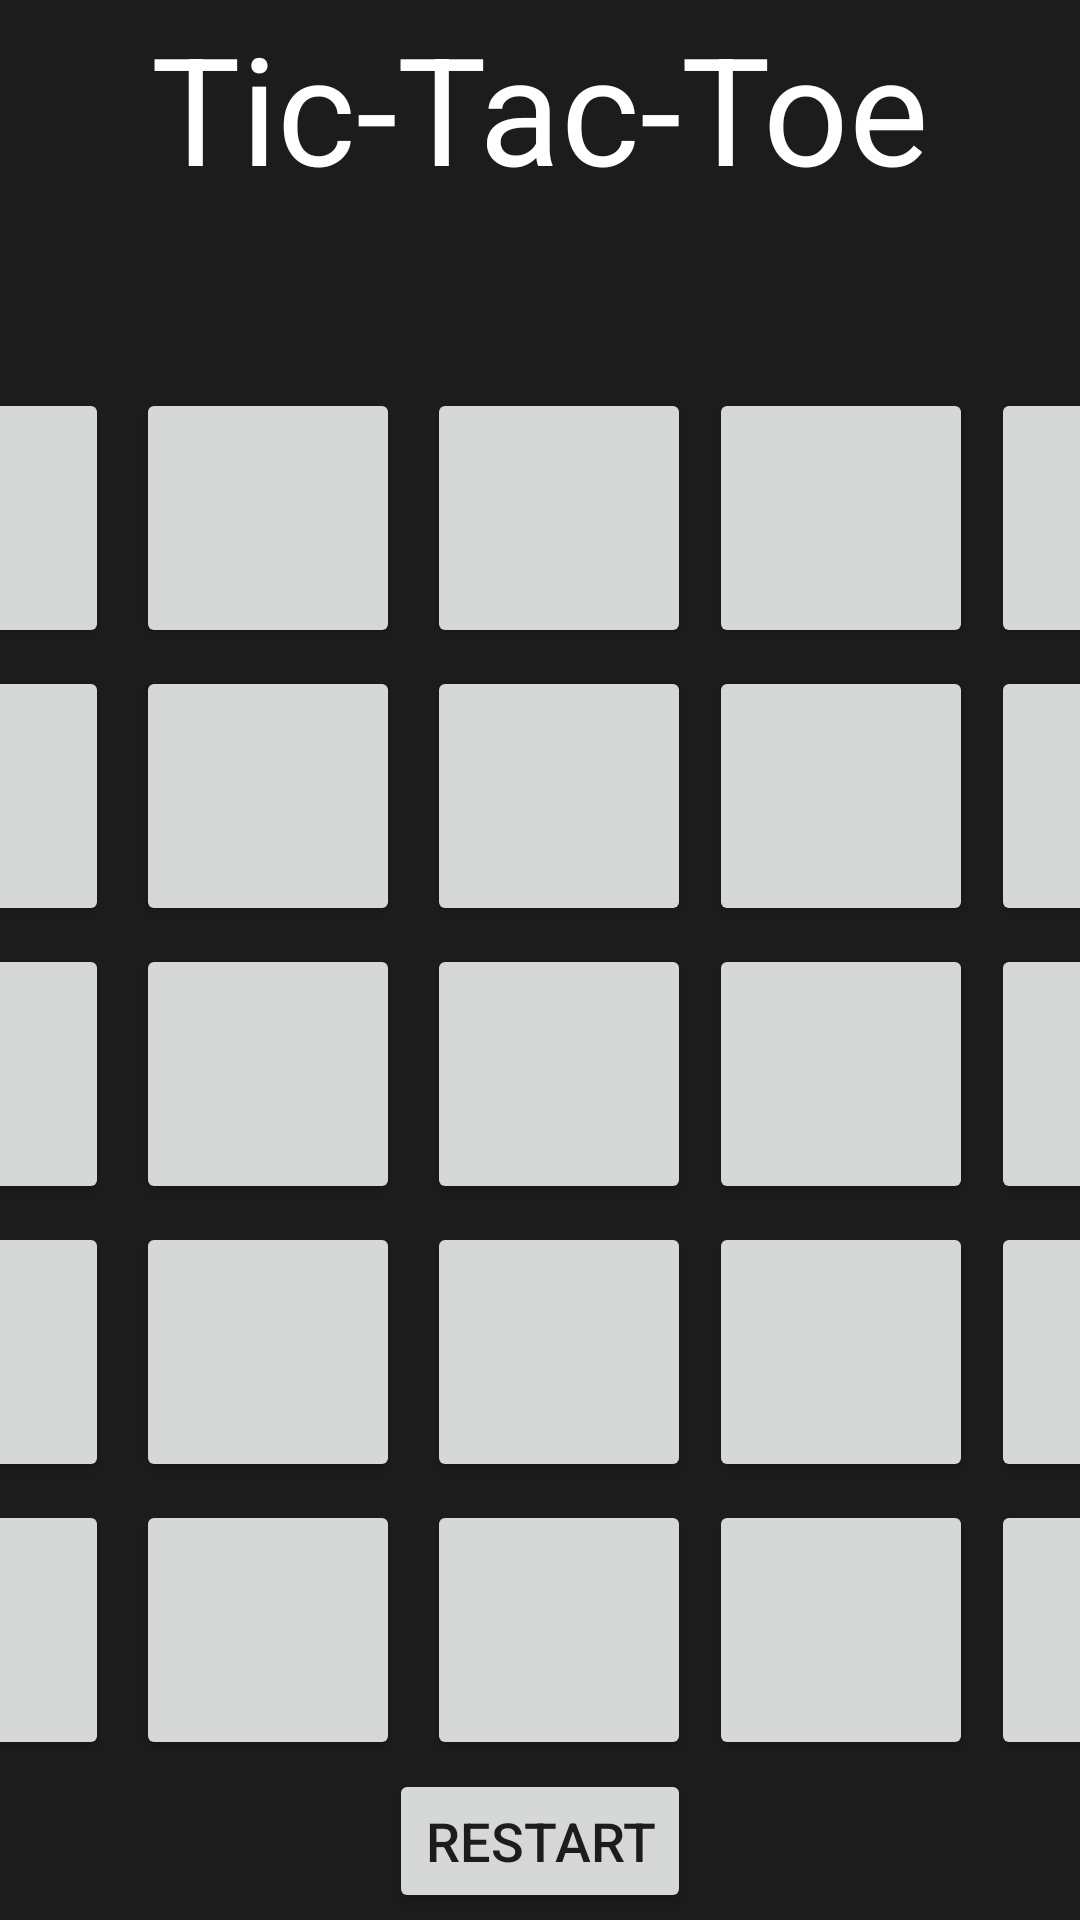

Write the Android layout XML for this screen, with the resource values it uses.
<!-- AndroidManifest.xml: application theme Theme.Tictactoe_task -->
<!-- res/layout/fragment_25.xml -->
<?xml version="1.0" encoding="utf-8"?>
<TableLayout xmlns:android="http://schemas.android.com/apk/res/android"
    android:layout_width="match_parent"
    android:layout_height="match_parent"
    android:background="@color/backg"
    android:gravity="center"
    >


    <TextView
        android:layout_width="match_parent"
        android:layout_height="124dp"
        android:textColor="@color/white"
        android:text="Tic-Tac-Toe"
        android:textAlignment="center"
        android:textSize="50sp"
        />


    <TableRow
        android:layout_width="match_parent"
        android:layout_height="wrap_content"
        android:gravity="center">


        <Button
            android:id="@+id/button1"
            android:layout_width="wrap_content"
            android:layout_height="wrap_content"
            android:textSize="50sp"
            android:layout_marginEnd="6dp"/>

        <Button
            android:id="@+id/button2"
            android:layout_width="wrap_content"
            android:layout_height="wrap_content"
            android:textSize="50sp"
            android:layout_margin="3dp"/>

        <Button
            android:id="@+id/button3"
            android:layout_width="wrap_content"
            android:layout_height="wrap_content"
            android:textSize="50sp"
            android:layout_marginStart="6dp"/>
        <Button
            android:id="@+id/button4"
            android:layout_width="wrap_content"
            android:layout_height="wrap_content"
            android:textSize="50sp"
            android:layout_marginStart="6dp"/>

        <Button
            android:id="@+id/button5"
            android:layout_width="wrap_content"
            android:layout_height="wrap_content"
            android:textSize="50sp"
            android:layout_marginStart="6dp"/>

    </TableRow>

    <TableRow
        android:layout_width="match_parent"
        android:layout_height="wrap_content"
        android:gravity="center">


        <Button
            android:id="@+id/button6"
            android:layout_width="wrap_content"
            android:layout_height="wrap_content"
            android:textSize="50sp"
            android:layout_marginEnd="6dp"/>

        <Button
            android:id="@+id/button7"
            android:layout_width="wrap_content"
            android:layout_height="wrap_content"
            android:textSize="50sp"
            android:layout_margin="3dp"/>

        <Button
            android:id="@+id/button8"
            android:layout_width="wrap_content"
            android:layout_height="wrap_content"
            android:textSize="50sp"
            android:layout_marginStart="6dp"/>

        <Button
            android:id="@+id/button9"
            android:layout_width="wrap_content"
            android:layout_height="wrap_content"
            android:textSize="50sp"
            android:layout_marginStart="6dp"/>

        <Button
            android:id="@+id/button10"
            android:layout_width="wrap_content"
            android:layout_height="wrap_content"
            android:textSize="50sp"
            android:layout_marginStart="6dp"/>

    </TableRow>

    <TableRow
        android:layout_width="match_parent"
        android:layout_height="wrap_content"
        android:gravity="center">


        <Button
            android:id="@+id/button11"
            android:layout_width="wrap_content"
            android:layout_height="wrap_content"
            android:textSize="50sp"
            android:layout_marginEnd="6dp"/>

        <Button
            android:id="@+id/button12"
            android:layout_width="wrap_content"
            android:layout_height="wrap_content"
            android:textSize="50sp"
            android:layout_margin="3dp"/>

        <Button
            android:id="@+id/button13"
            android:layout_width="wrap_content"
            android:layout_height="wrap_content"
            android:textSize="50sp"
            android:layout_marginStart="6dp"/>
        <Button
            android:id="@+id/button14"
            android:layout_width="wrap_content"
            android:layout_height="wrap_content"
            android:textSize="50sp"
            android:layout_marginStart="6dp"/>

        <Button
            android:id="@+id/button15"
            android:layout_width="wrap_content"
            android:layout_height="wrap_content"
            android:textSize="50sp"
            android:layout_marginStart="6dp"/>

    </TableRow>

    <TableRow
        android:layout_width="match_parent"
        android:layout_height="wrap_content"
        android:gravity="center">


        <Button
            android:id="@+id/button16"
            android:layout_width="wrap_content"
            android:layout_height="wrap_content"
            android:textSize="50sp"
            android:layout_marginEnd="6dp"/>

        <Button
            android:id="@+id/button17"
            android:layout_width="wrap_content"
            android:layout_height="wrap_content"
            android:textSize="50sp"
            android:layout_margin="3dp"/>

        <Button
            android:id="@+id/button18"
            android:layout_width="wrap_content"
            android:layout_height="wrap_content"
            android:textSize="50sp"
            android:layout_marginStart="6dp"/>
        <Button
            android:id="@+id/button19"
            android:layout_width="wrap_content"
            android:layout_height="wrap_content"
            android:textSize="50sp"
            android:layout_marginStart="6dp"/>

        <Button
            android:id="@+id/button20"
            android:layout_width="wrap_content"
            android:layout_height="wrap_content"
            android:textSize="50sp"
            android:layout_marginStart="6dp"/>

    </TableRow>

    <TableRow
        android:layout_width="match_parent"
        android:layout_height="wrap_content"
        android:gravity="center">


        <Button
            android:id="@+id/button21"
            android:layout_width="wrap_content"
            android:layout_height="wrap_content"
            android:textSize="50sp"
            android:layout_marginEnd="6dp"/>

        <Button
            android:id="@+id/button22"
            android:layout_width="wrap_content"
            android:layout_height="wrap_content"
            android:textSize="50sp"
            android:layout_margin="3dp"/>

        <Button
            android:id="@+id/button23"
            android:layout_width="wrap_content"
            android:layout_height="wrap_content"
            android:textSize="50sp"
            android:layout_marginStart="6dp"/>
        <Button
            android:id="@+id/button24"
            android:layout_width="wrap_content"
            android:layout_height="wrap_content"
            android:textSize="50sp"
            android:layout_marginStart="6dp"/>

        <Button
            android:id="@+id/button25"
            android:layout_width="wrap_content"
            android:layout_height="wrap_content"
            android:textSize="50sp"
            android:layout_marginStart="6dp"/>

    </TableRow>

    <TableRow

        android:layout_height="wrap_content"
        android:layout_width="match_parent"
        android:gravity="center">

        <Button
            android:id="@+id/buttonRestart"
            android:layout_width="match_parent"
            android:layout_height="wrap_content"
            android:textSize="18sp"
            android:text="Restart"
            android:onClick="resetButton"/>

    </TableRow>




</TableLayout>
<!-- resources referenced by this layout -->
<resources>
  <color name="backg">#1C1C1C</color>
  <color name="white">#FFFFFFFF</color>
  <style name="Theme.Tictactoe_task" parent="Theme.MaterialComponents.DayNight.DarkActionBar">
          
          <item name="colorPrimary">@color/purple_500</item>
          <item name="colorPrimaryVariant">@color/purple_700</item>
          <item name="colorOnPrimary">@color/white</item>
          
          <item name="colorSecondary">@color/teal_200</item>
          <item name="colorSecondaryVariant">@color/teal_700</item>
          <item name="colorOnSecondary">@color/black</item>
          
          <item name="android:statusBarColor" tools:targetApi="l">?attr/colorPrimaryVariant</item>
          
      </style>
  <color name="purple_500">#182463</color>
  <color name="purple_700">#FF3700B3</color>
  <color name="teal_200">#3F51B5</color>
  <color name="teal_700">#FF018786</color>
  <color name="black">#FF000000</color>
</resources>
